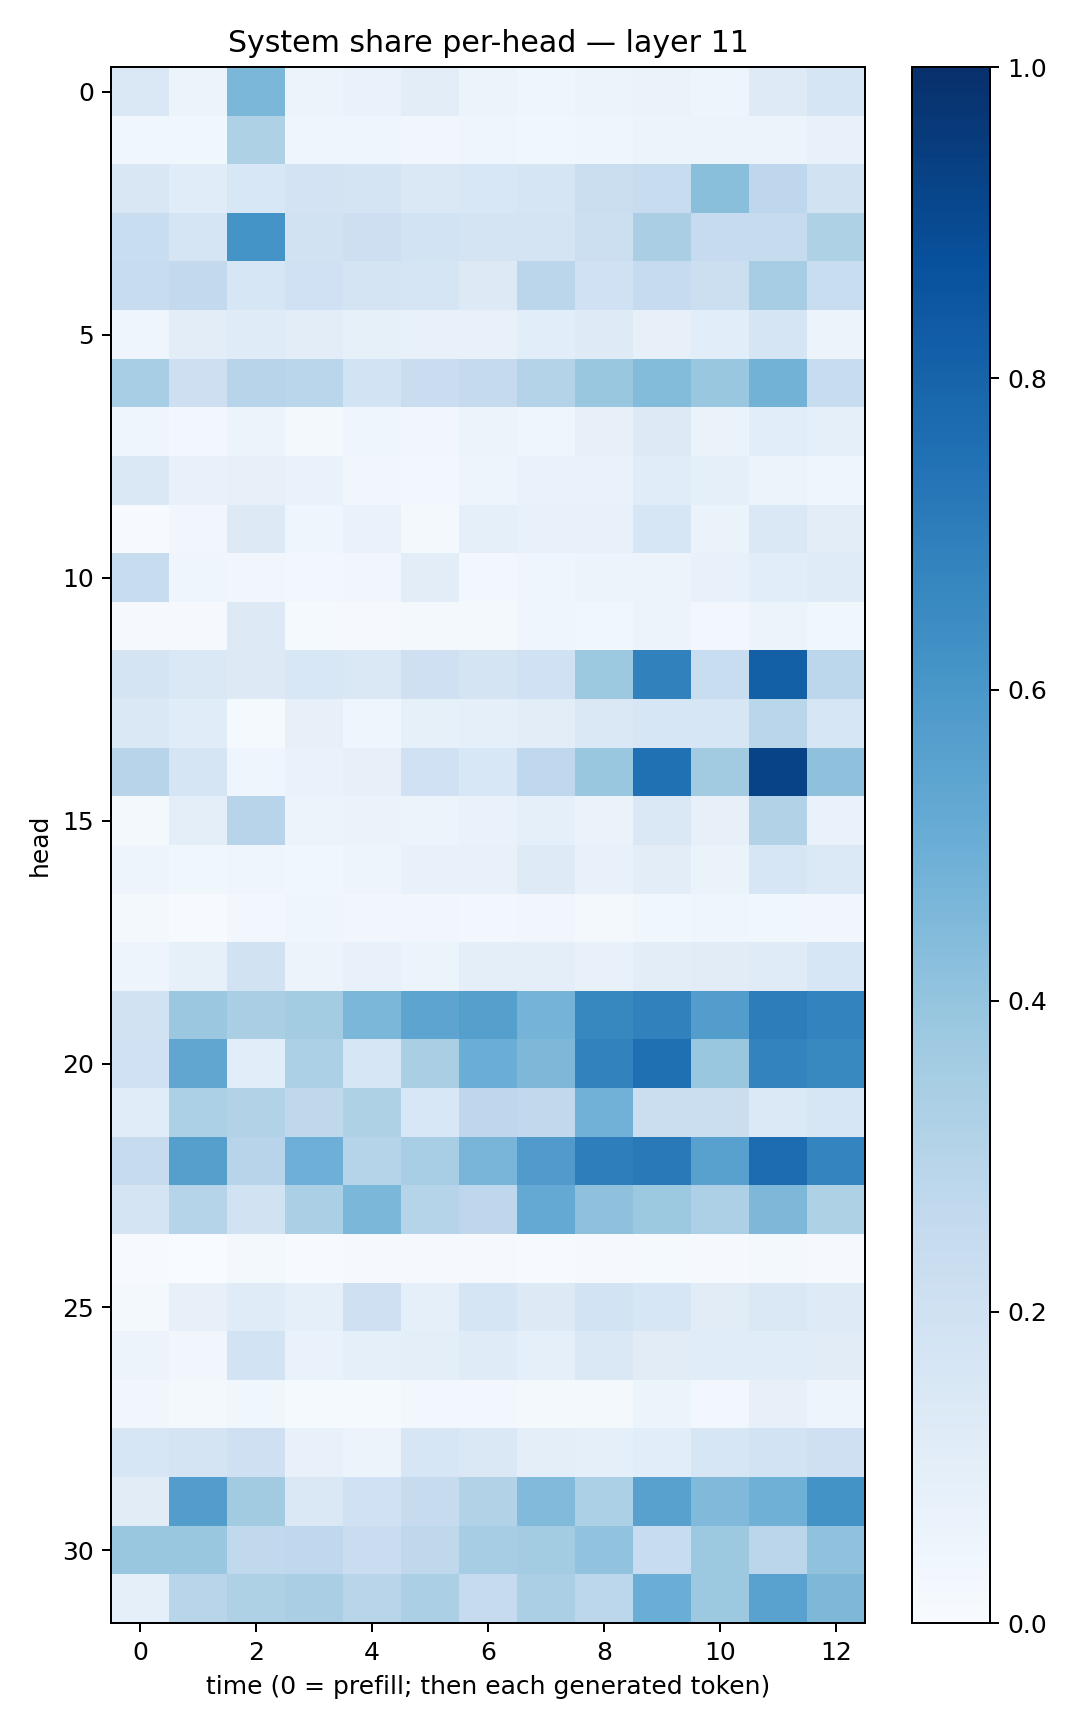

The table this chart was drawn from, first rows:
0.14071798, 0.06102706, 0.4584914, 0.05780842, 0.06836224, 0.1048911, 0.059329547, 0.044407666, 0.05356949, 0.0659262, 0.047736347, 0.121240325, 0.16539852
0.03755, 0.03527, 0.3238, 0.04634, 0.04634, 0.03467, 0.04347, 0.03904, 0.04395, 0.05127, 0.05847, 0.06075, 0.07494
0.1489, 0.1154, 0.1543, 0.183, 0.1723, 0.1408, 0.1549, 0.1665, 0.2208, 0.2363, 0.4233, 0.2758, 0.1902
0.2317, 0.1672, 0.6141, 0.1939, 0.2146, 0.1871, 0.1769, 0.1721, 0.2171, 0.3363, 0.2475, 0.2422, 0.3217
0.2356, 0.2617, 0.1564, 0.1993, 0.178, 0.1684, 0.1315, 0.2827, 0.1996, 0.2462, 0.2172, 0.3498, 0.2328
0.04476, 0.1033, 0.1194, 0.1036, 0.08523, 0.07123, 0.07067, 0.1056, 0.1222, 0.08033, 0.1089, 0.1648, 0.05693
0.3461, 0.2135, 0.2946, 0.2888, 0.1874, 0.2299, 0.2526, 0.3055, 0.3873, 0.4407, 0.3841, 0.4787, 0.2391
0.04449, 0.02686, 0.0587, 0.02145, 0.04152, 0.03495, 0.05141, 0.04411, 0.0803, 0.1309, 0.0652, 0.1092, 0.08974
0.1407, 0.07556, 0.08012, 0.06991, 0.03413, 0.02965, 0.05023, 0.06974, 0.06861, 0.1155, 0.08978, 0.05423, 0.04269
0.007688, 0.03166, 0.131, 0.04631, 0.06689, 0.02105, 0.08643, 0.07546, 0.07356, 0.1595, 0.06295, 0.1437, 0.1044
0.237, 0.04266, 0.03487, 0.02396, 0.03371, 0.1027, 0.02721, 0.03907, 0.05119, 0.05599, 0.07173, 0.1067, 0.1199
0.009417, 0.009732, 0.13, 0.01556, 0.01156, 0.02274, 0.02158, 0.04535, 0.0352, 0.05845, 0.02394, 0.06176, 0.03846
0.1768, 0.1476, 0.1315, 0.1535, 0.1478, 0.2067, 0.1777, 0.202, 0.3777, 0.6867, 0.2334, 0.8141, 0.2786
0.145, 0.1142, 0.01359, 0.08154, 0.04527, 0.08235, 0.088, 0.1028, 0.142, 0.158, 0.1585, 0.2879, 0.1631
0.2951, 0.1642, 0.04438, 0.06991, 0.08068, 0.2019, 0.1538, 0.2689, 0.3837, 0.7525, 0.3612, 0.9242, 0.4108
0.01935, 0.09599, 0.2935, 0.05418, 0.06452, 0.05783, 0.06796, 0.08684, 0.06322, 0.1461, 0.07934, 0.3134, 0.06893
0.04939, 0.03551, 0.04067, 0.03711, 0.04999, 0.07172, 0.07368, 0.1222, 0.07151, 0.1021, 0.06355, 0.164, 0.137
0.01673, 0.00623, 0.02344, 0.04388, 0.03401, 0.0332, 0.02881, 0.03137, 0.02165, 0.03888, 0.04356, 0.03637, 0.03174
0.0504, 0.08209, 0.1914, 0.05568, 0.0737, 0.06087, 0.09589, 0.0993, 0.07154, 0.1031, 0.1101, 0.1196, 0.1614
0.1932, 0.3827, 0.3368, 0.3575, 0.4596, 0.5393, 0.5646, 0.4763, 0.6636, 0.6853, 0.5711, 0.7003, 0.6765
0.2021, 0.5317, 0.106, 0.3293, 0.1597, 0.338, 0.5008, 0.4569, 0.6825, 0.7554, 0.3863, 0.6772, 0.6601
0.1147, 0.3302, 0.3127, 0.2709, 0.3232, 0.1542, 0.2735, 0.2625, 0.4836, 0.221, 0.2244, 0.1394, 0.1601
0.2427, 0.5655, 0.295, 0.4923, 0.2998, 0.3448, 0.4676, 0.5811, 0.6984, 0.7152, 0.5565, 0.7661, 0.6748
0.1743, 0.3025, 0.1922, 0.334, 0.4595, 0.3011, 0.2735, 0.5201, 0.4117, 0.3787, 0.3264, 0.4569, 0.3222
0.006648, 0.003218, 0.0185, 0.003993, 0.009218, 0.009997, 0.009239, 0.007697, 0.009674, 0.01348, 0.007823, 0.01571, 0.01001
0.02177, 0.07838, 0.1202, 0.09031, 0.2069, 0.09074, 0.1699, 0.1324, 0.1846, 0.1583, 0.1096, 0.1429, 0.122
0.05592, 0.03284, 0.1863, 0.06762, 0.0896, 0.09993, 0.119, 0.09299, 0.1428, 0.1114, 0.1151, 0.1138, 0.1114
0.03383, 0.01951, 0.0377, 0.01344, 0.01501, 0.02719, 0.02592, 0.02316, 0.02156, 0.05319, 0.02942, 0.07999, 0.04746
0.1638, 0.1766, 0.2034, 0.07068, 0.05788, 0.1604, 0.1413, 0.09501, 0.09317, 0.1082, 0.164, 0.1861, 0.2079
0.1124, 0.5717, 0.3611, 0.1421, 0.2007, 0.245, 0.3156, 0.4445, 0.3313, 0.5575, 0.4454, 0.4904, 0.6182
0.3859, 0.3869, 0.2626, 0.2669, 0.2269, 0.27, 0.3483, 0.3561, 0.4059, 0.237, 0.3762, 0.2825, 0.407
0.08725, 0.2907, 0.3212, 0.3378, 0.2899, 0.3322, 0.2499, 0.3321, 0.2801, 0.5006, 0.3755, 0.5542, 0.4546
